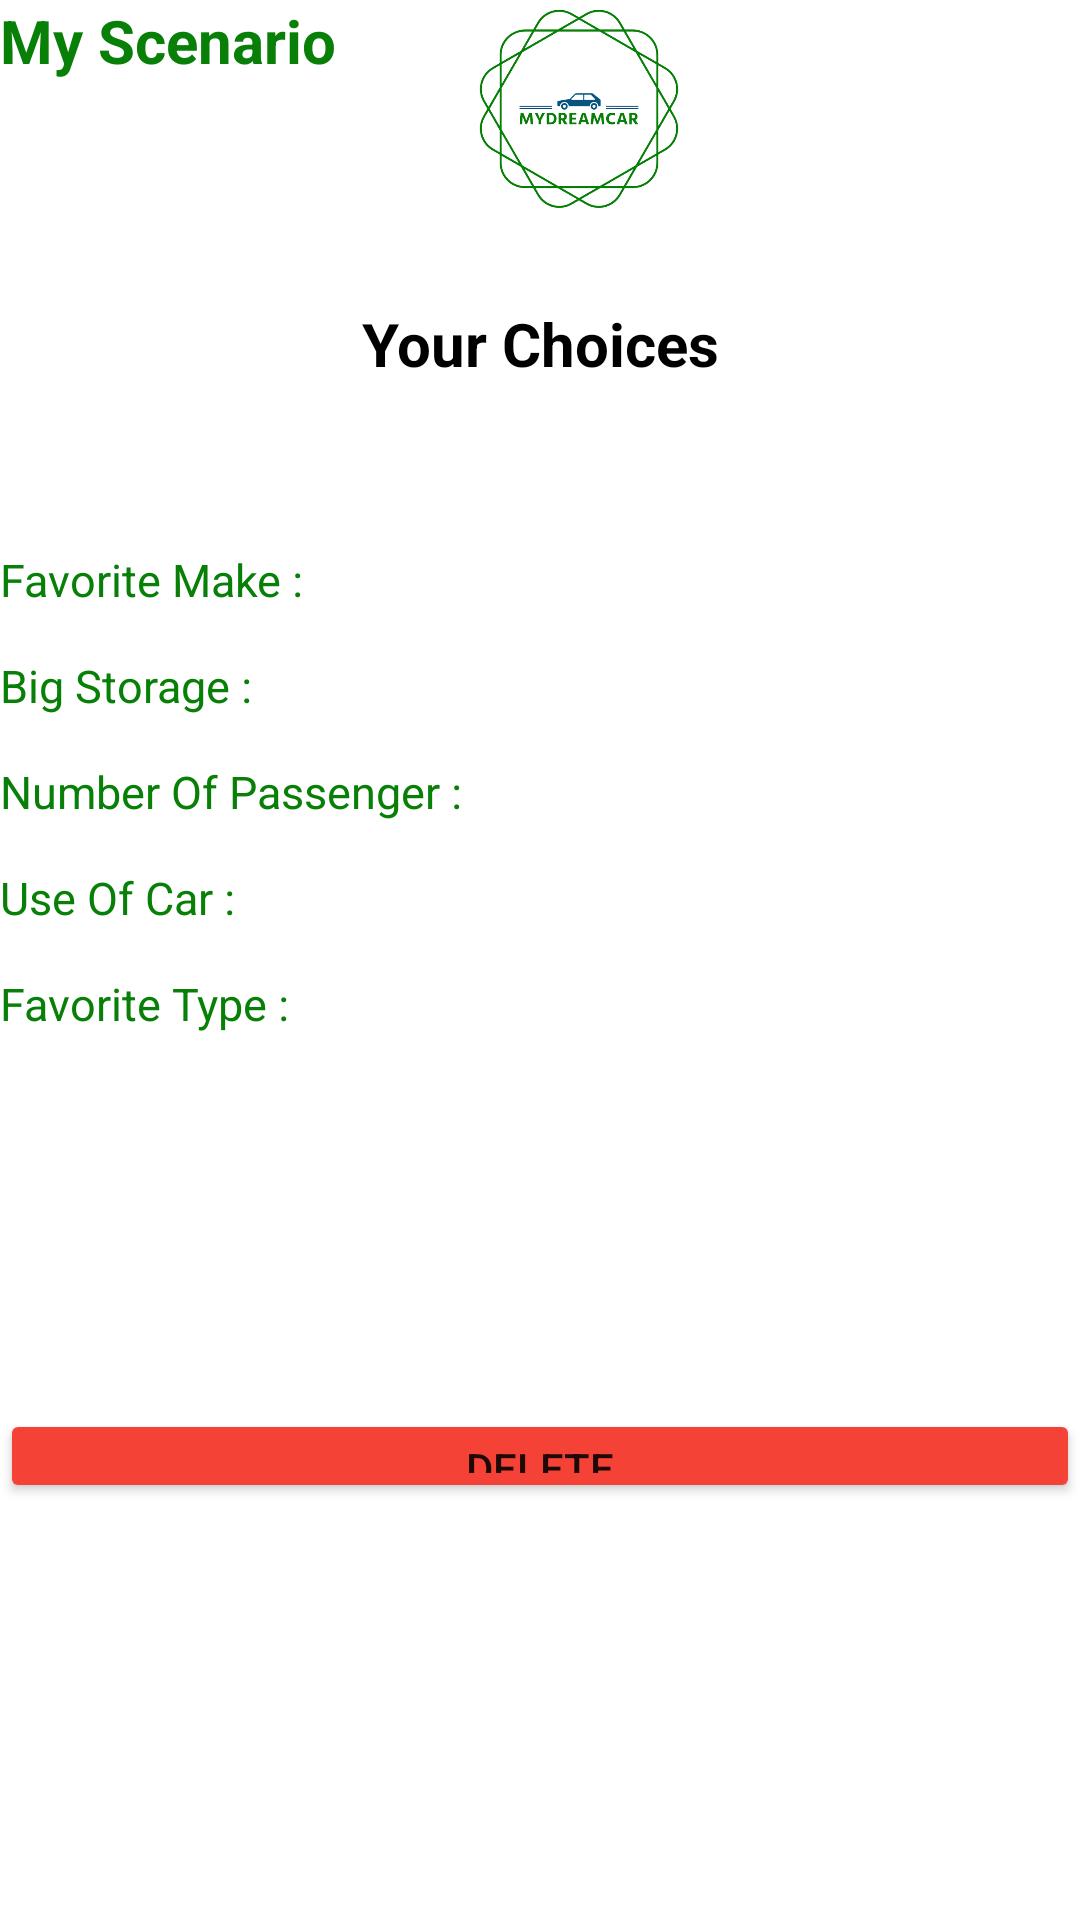

Produce the Android XML layout that renders to this screen, including the resource entries it uses.
<!-- AndroidManifest.xml: application theme Theme.MyDreamCar -->
<!-- res/layout/activity_my_scenario_page.xml -->
<?xml version="1.0" encoding="utf-8"?>
<RelativeLayout xmlns:android="http://schemas.android.com/apk/res/android"
    xmlns:app="http://schemas.android.com/apk/res-auto"
    xmlns:tools="http://schemas.android.com/tools"
    android:layout_width="match_parent"
    android:layout_height="match_parent"
    tools:context=".scenario.MyScenarioPageActivity">

    <LinearLayout
        android:id="@+id/linearLayout3"
        android:layout_width="match_parent"
        android:layout_height="wrap_content"
        android:orientation="horizontal"
        app:layout_constraintEnd_toEndOf="parent"
        app:layout_constraintStart_toStartOf="parent"
        app:layout_constraintTop_toTopOf="parent">

        <TextView
            android:id="@+id/textView2"
            android:layout_width="252dp"
            android:layout_height="wrap_content"
            android:layout_weight="1"
            android:text="My Scenario"
            android:textColor="@color/green_cool"
            android:textSize="20dp"
            android:textStyle="bold" />

        <ImageView
            android:id="@+id/logoMyScenarioPage"
            android:layout_width="match_parent"
            android:layout_height="71dp"
            android:layout_marginRight="100dp"
            android:layout_weight="1"
            android:src="@drawable/splash_logo_mydreamcar" />
    </LinearLayout>

    <ImageView
        android:id="@+id/imageNoContentYetMyScenario"
        android:layout_width="wrap_content"
        android:layout_height="500dp"
        android:layout_centerInParent="true"
        android:src="@drawable/no_content_yet"
        android:visibility="invisible"
        tools:layout_editor_absoluteY="472dp" />

    <LinearLayout
        android:id="@+id/myScenarioLinearLayout"
        android:layout_width="match_parent"
        android:layout_height="wrap_content"
        android:layout_marginTop="101dp"
        android:layout_marginBottom="139dp"
        android:orientation="vertical"
        android:visibility="visible"
        app:layout_constraintBottom_toBottomOf="parent"
        app:layout_constraintEnd_toEndOf="parent"
        app:layout_constraintHorizontal_bias="1.0"
        app:layout_constraintStart_toStartOf="parent"
        app:layout_constraintTop_toBottomOf="@+id/linearLayout3">

        <TextView
            android:id="@+id/textYourChoices"
            android:layout_width="match_parent"
            android:layout_height="wrap_content"
            android:layout_marginBottom="35dp"
            android:text="Your Choices"
            android:textAlignment="center"
            android:textColor="@color/black"
            android:textSize="20dp"
            android:textStyle="bold" />

        <TextView
            android:id="@+id/txtFavoriteMakeMyScenario"
            android:layout_width="match_parent"
            android:layout_height="wrap_content"
            android:layout_marginTop="20dp"
            android:layout_marginBottom="15dp"
            android:text="Favorite Make : "
            android:textColor="@color/green_cool"
            android:textSize="15dp" />

        <TextView
            android:id="@+id/txtBigStorageMyScenario"
            android:layout_width="match_parent"
            android:layout_height="wrap_content"
            android:layout_marginBottom="15dp"
            android:text="Big Storage : "
            android:textColor="@color/green_cool"
            android:textSize="15dp" />

        <TextView
            android:id="@+id/txtNumbOfPassengerMyScenario"
            android:layout_width="match_parent"
            android:layout_height="wrap_content"
            android:layout_marginBottom="15dp"
            android:text="Number Of Passenger : "
            android:textColor="@color/green_cool"
            android:textSize="15dp" />

        <TextView
            android:id="@+id/textUseOfCarMyScenario"
            android:layout_width="match_parent"
            android:layout_height="wrap_content"
            android:layout_marginBottom="15dp"
            android:text="Use Of Car : "
            android:textColor="@color/green_cool"
            android:textSize="15dp" />

        <TextView
            android:id="@+id/txtFavoriteTypeMyScenario"
            android:layout_width="match_parent"
            android:layout_height="wrap_content"
            android:layout_marginBottom="15dp"
            android:text="Favorite Type : "
            android:textColor="@color/green_cool"
            android:textSize="15dp" />

        <Button
            android:id="@+id/btnDeleteMyScenario"
            android:layout_width="match_parent"
            android:layout_height="wrap_content"
            android:layout_marginTop="110dp"
            android:backgroundTint="#F44336"
            android:text="Delete" />

    </LinearLayout>



</RelativeLayout>
<!-- resources referenced by this layout -->
<resources>
  <color name="black">#FF000000</color>
  <color name="green_cool">#088008</color>
  <!-- drawable splash_logo_mydreamcar: png bitmap (drawable-xhdpi, 91187 bytes) -->
  <style name="Theme.MyDreamCar" parent="Theme.MaterialComponents.DayNight.NoActionBar">
          
          <item name="colorPrimary">@color/green_cool</item>
          <item name="colorPrimaryVariant">@color/purple_700</item>
          <item name="colorOnPrimary">@color/white</item>
          
          <item name="colorSecondary">@color/teal_200</item>
          <item name="colorSecondaryVariant">@color/teal_700</item>
          <item name="colorOnSecondary">@color/black</item>
          
          <item name="android:statusBarColor">?attr/colorPrimaryVariant</item>
          
          <item name="android:windowIsTranslucent">true</item>
      </style>
  <color name="purple_700">#FF3700B3</color>
  <color name="white">#FFFFFFFF</color>
  <color name="teal_200">#FF03DAC5</color>
  <color name="teal_700">#FF018786</color>
</resources>
